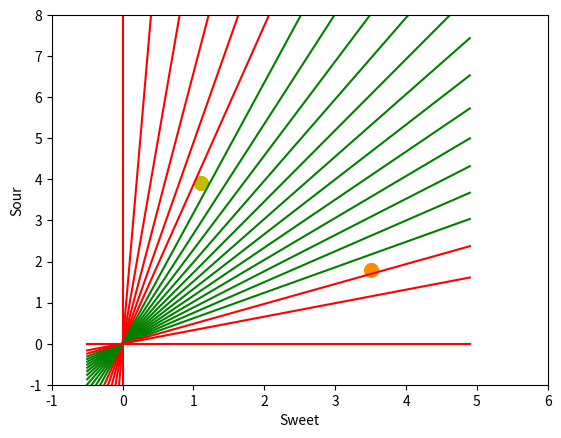

Python code for this plot:
import numpy as np
import matplotlib.pyplot as plt 
def create_distance_function(a, b, c):
    """ 0 = ax + by + c """
    def distance(x, y):
        """ returns tuple (d, pos)
            d is the distance
            If pos == -1 point is below the line, 
            0 on the line and +1 if above the line
        """
        nom = a * x + b * y + c
        if nom == 0:
            pos = 0
        elif (nom<0 and b<0) or (nom>0 and b>0):
            pos = -1
        else:
            pos = 1
        return (np.absolute(nom) / np.sqrt( a ** 2 + b ** 2), pos)
    return distance
points = [ (3.5, 1.8), (1.1, 3.9) ]
fig, ax = plt.subplots()
ax.set_xlabel("Sweet")
ax.set_ylabel("Sour")
ax.set_xlim([-1, 6])
ax.set_ylim([-1, 8])
X = np.arange(-0.5, 5, 0.1)
colors = ["r", ""] # for the samples
size = 10
for (index, (x, y)) in enumerate(points):
    if index== 0:
        ax.plot(x, y, "o", 
                color="darkorange", 
                markersize=size)
    else:
        ax.plot(x, y, "oy", 
                markersize=size)
step = 0.05
for x in np.arange(0, 1+step, step):
    slope = np.tan(np.arccos(x))
    dist4line1 = create_distance_function(slope, -1, 0)
    #print("x: ", x, "slope: ", slope)
    Y = slope * X
    
    results = []
    for point in points:
        results.append(dist4line1(*point))
         #print(slope, results)
    if (results[0][1] != results[1][1]):
        ax.plot(X, Y, "g-")
    else:
        ax.plot(X, Y, "r-")    
plt.show()